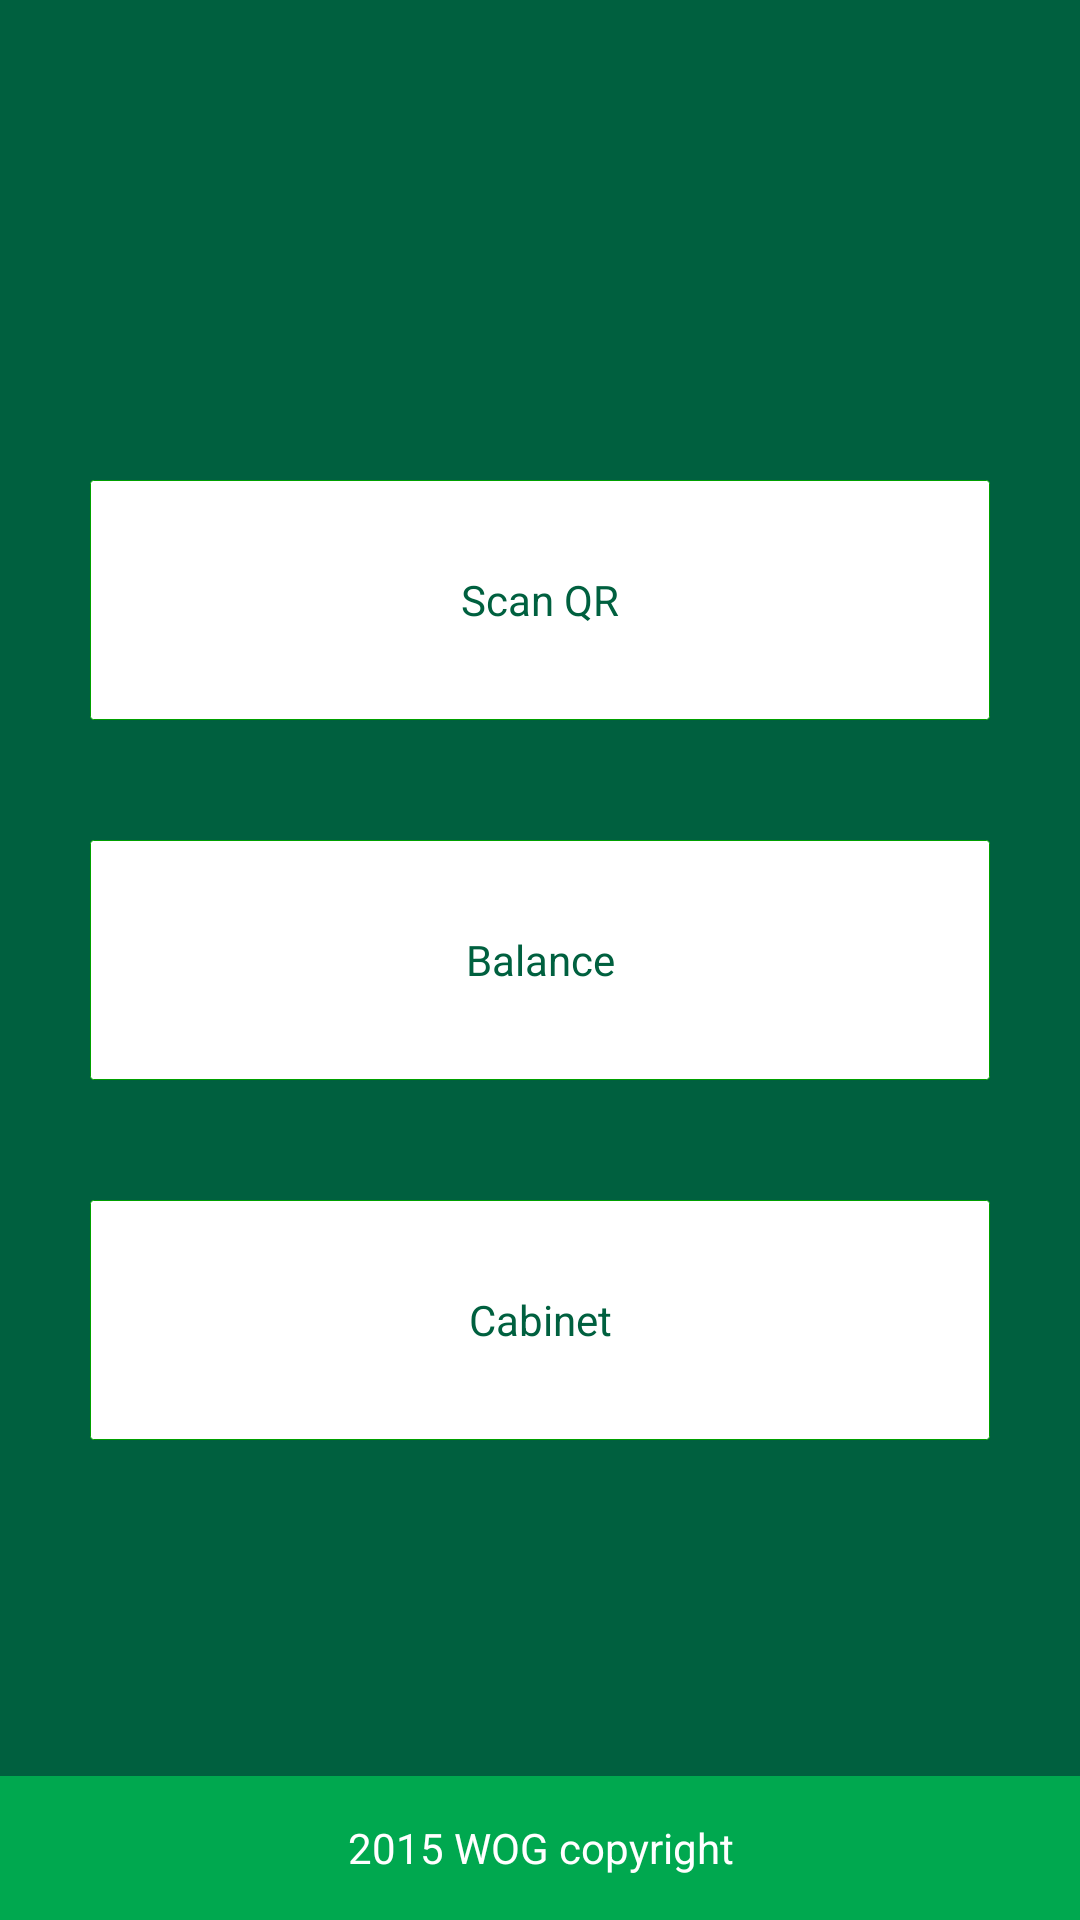

Produce the Android XML layout that renders to this screen, including the resource entries it uses.
<!-- AndroidManifest.xml: application theme AppTheme -->
<!-- res/layout/activity_main.xml -->
<RelativeLayout
    xmlns:android="http://schemas.android.com/apk/res/android"
    xmlns:tools="http://schemas.android.com/tools" android:layout_width="match_parent"
    android:layout_height="match_parent"
    tools:context=".MainActivity"
    android:orientation="vertical"

    >


    <LinearLayout
        android:orientation="vertical"
        android:layout_width="fill_parent"
        android:layout_height="wrap_content"
        android:layout_centerVertical="true"

        >

        <Button
            android:layout_width="fill_parent"
            android:layout_height="@dimen/activity_main_buttons_height"
            android:text="@string/btn_scan"
            android:id="@+id/btnScan"
            android:layout_weight="10"
            android:onClick="onScanClick"

            android:layout_marginLeft="@dimen/activity_main_buttons_horizontal_margin"
            android:layout_marginRight="@dimen/activity_main_buttons_horizontal_margin"
            android:layout_marginTop="@dimen/activity_main_buttons_vertical_margin"
            android:layout_marginBottom="@dimen/activity_main_buttons_vertical_margin"

            android:background="@drawable/button_shape"
            />

        <Button
            android:layout_width="fill_parent"
            android:layout_height="@dimen/activity_main_buttons_height"
            android:text="@string/btn_Balance"
            android:id="@+id/btnBalance"
            android:layout_weight="10"
            android:onClick="onBalanceClick"
            android:layout_marginLeft="@dimen/activity_main_buttons_horizontal_margin"
            android:layout_marginRight="@dimen/activity_main_buttons_horizontal_margin"
            android:layout_marginTop="@dimen/activity_main_buttons_vertical_margin"
            android:layout_marginBottom="@dimen/activity_main_buttons_vertical_margin"
            android:background="@drawable/button_shape"
            />

        <Button
            android:layout_width="fill_parent"
            android:layout_height="@dimen/activity_main_buttons_height"
            android:text="@string/btn_cabinet"
            android:id="@+id/btnCabinet"

            android:onClick="onCabinetClick"
            android:layout_marginLeft="@dimen/activity_main_buttons_horizontal_margin"
            android:layout_marginRight="@dimen/activity_main_buttons_horizontal_margin"
            android:layout_marginTop="@dimen/activity_main_buttons_vertical_margin"
            android:layout_marginBottom="@dimen/activity_main_buttons_vertical_margin"
            android:background="@drawable/button_shape"
            />

    </LinearLayout>

    <TextView
        android:layout_width="fill_parent"
        android:layout_height="wrap_content"
        android:text="@string/text_copyright"
        android:id="@+id/tvCopyright"
        android:background="@drawable/copyright_background"

        android:clickable="true"
        android:gravity="center"
        android:textColor="@color/White"
        android:layout_alignParentBottom="true"
        android:onClick="onTestClick"
        />

</RelativeLayout>
<!-- resources referenced by this layout -->
<resources>
  <color name="White">#ffffffff</color>
  <dimen name="activity_main_buttons_height">80dp</dimen>
  <dimen name="activity_main_buttons_horizontal_margin">30dp</dimen>
  <dimen name="activity_main_buttons_vertical_margin">20dp</dimen>
  <!-- drawable copyright_background (drawable) -->
  <?xml version="1.0" encoding="utf-8"?>
  <shape xmlns:android="http://schemas.android.com/apk/res/android" android:shape="rectangle">
      <gradient
          android:startColor="@color/green2"
          android:centerColor="@color/green2"
          android:endColor="@color/green2"
          android:angle="-90">
      </gradient>
  
      <size android:height="48dp"/>
  </shape>
  <string name="btn_Balance">Balance</string>
  <string name="btn_cabinet">Cabinet</string>
  <string name="btn_scan">Scan QR</string>
  <string name="text_copyright">2015 WOG copyright</string>
  <color name="Green">#ff00a000</color>
  <color name="green2">#FF00A84F</color>
  <style name="MyActionBar" parent="@style/Widget.AppCompat.Light.ActionBar.Solid.Inverse">
          <item name="android:background">@drawable/actionbar_background</item>
          <item name="background">@drawable/actionbar_background</item>
  
          <item name="android:titleTextStyle">@style/MyActionBarTitleText</item>
          <item name="titleTextStyle">@style/MyActionBarTitleText</item>
      </style>
  <style name="MyButton" parent="android:style/Widget.Button">
          <item name="background">@drawable/panel_background</item>
          <item name="android:background">@drawable/panel_background</item>
          <item name="android:textColor">@color/button_text_color</item>
      </style>
  <color name="windowBackgroundColor">@color/green1</color>
  <style name="MyEditText" parent="android:style/Widget.EditText">
          <item name="android:background">@drawable/edit_background</item>
          <item name="background">@drawable/edit_background</item>
          <item name="android:textColor">@color/green1</item>
  
      </style>
  <style name="MyTextView" parent="android:style/Widget.TextView">
          <item name="android:textColor">@color/gray3</item>
  
      </style>
  <style name="MyListView" parent="android:style/Widget.ListView">
          <item name="android:divider">@color/GreenAlpha</item>
          <item name="divider">@color/GreenAlpha</item>
          <item name="android:dividerHeight">@dimen/listview_divider_height</item>
  
          <item name="android:background">@drawable/list_background</item>
          <item name="background">@drawable/list_background</item>
  
          <item name="android:textColor">@color/green1</item>
      </style>
  <!-- drawable actionbar_background (drawable) -->
  <?xml version="1.0" encoding="utf-8"?>
  <shape xmlns:android="http://schemas.android.com/apk/res/android" android:shape="rectangle">
  
      <gradient
          android:startColor="@color/green2"
          android:centerColor="@color/green2"
          android:endColor="@color/green2"
          android:angle="-90">
      </gradient>
  
  </shape>
  <style name="MyActionBarTitleText" parent="@style/TextAppearance.AppCompat.Widget.ActionBar.Title">
          <item name="android:textColor">@color/actionBarTextColor</item>
          
      </style>
  <color name="green1">#FF00603F</color>
  <color name="gray3">#FFD0D0CE</color>
  <color name="GreenAlpha">#5700a000</color>
  <dimen name="listview_divider_height">1sp</dimen>
  <!-- drawable list_background (drawable) -->
  <?xml version="1.0" encoding="utf-8"?>
  <shape xmlns:android="http://schemas.android.com/apk/res/android" android:shape="rectangle">
      <solid android:color="@color/White"/>
      <stroke android:width="1dp" android:color="@color/gray3" />
      <padding android:left="4dp" android:right="4dp" android:top="4dp" android:bottom="4dp"/>
   </shape>
  <color name="actionBarTextColor">@color/White</color>
  <color name="gray1">#FF705D50</color>
</resources>
